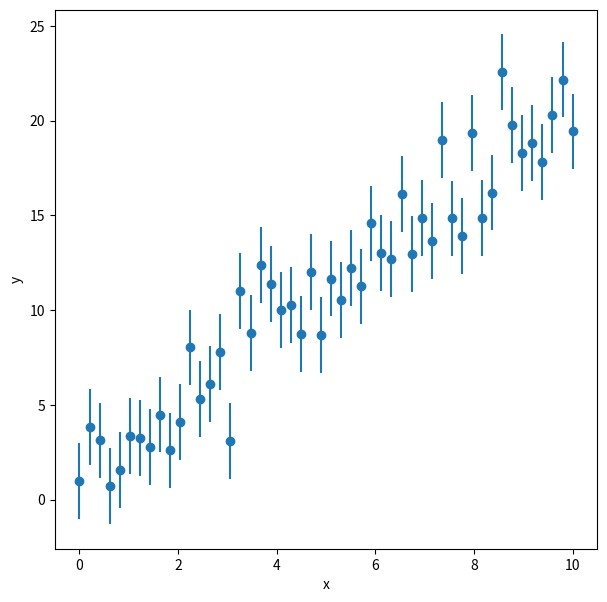

Reproduce this figure in Python.
%matplotlib inline
import matplotlib.pyplot as plt
import numpy as np

# set a random number seed
np.random.seed(119)

# set number of data points
npoints = 50

# set x
x = np.linspace(0,10.,npoints)

# set slope, intercept, and scatter rms
m = 2.0
b = 1.0
sigma = 2.0

# generate y points
y = m*x + b + np.random.normal(scale=sigma, size=npoints)
y_err = np.full(npoints,sigma) 

f = plt.figure(figsize=(7,7))
plt.errorbar(x,y,sigma,fmt='o')
plt.xlabel('x')
plt.ylabel('y')

m_fit, b_fit = np.poly1d(np.polyfit(x,y,1, w=1./y_err))  # weight with uncertainties
print(m_fit, b_fit)

y_fit = m_fit * x + b_fit    # the model, the straight line